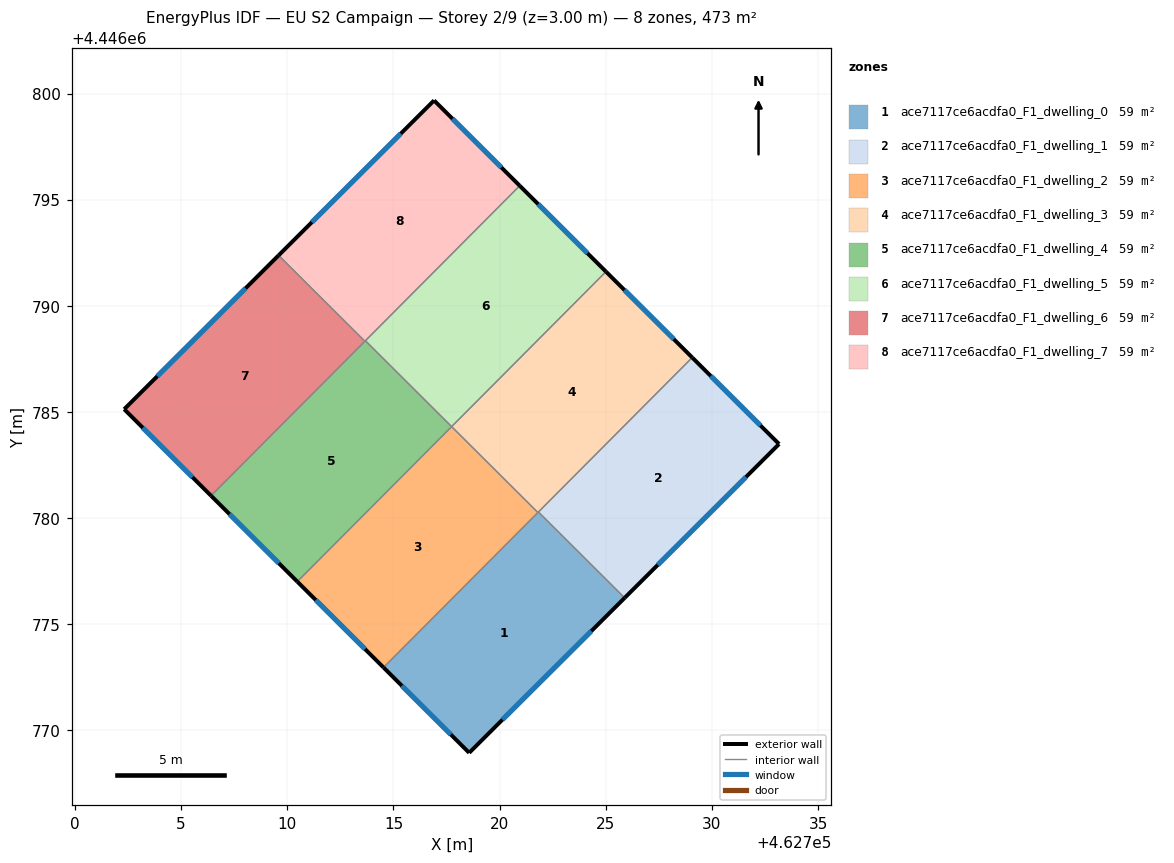
=== STOREY PLAN SPEC (per zone: floor XY polygon, exterior-wall plan segments, windows/doors) ===
zone 1: ace7117ce6acdfa0_F1_dwelling_0  (59.1 m²)
  floor: (462725.89, 4446776.25) (462718.57, 4446768.95) (462714.53, 4446772.97) (462721.83, 4446780.29)
  exterior wall: (462718.57, 4446768.95) – (462725.89, 4446776.25)  [10.3 m]
    window: (462720.14, 4446770.51) – (462724.32, 4446774.68)  [10.1 m²]
  exterior wall: (462714.53, 4446772.97) – (462718.57, 4446768.95)  [5.7 m]
    window: (462715.40, 4446772.11) – (462717.70, 4446769.81)  [5.6 m²]
  interior walls: 3
zone 2: ace7117ce6acdfa0_F1_dwelling_1  (59.1 m²)
  floor: (462733.17, 4446783.49) (462725.89, 4446776.25) (462721.83, 4446780.29) (462729.08, 4446787.57)
  exterior wall: (462725.89, 4446776.25) – (462733.17, 4446783.49)  [10.3 m]
    window: (462727.45, 4446777.80) – (462731.61, 4446781.94)  [10.1 m²]
  exterior wall: (462733.17, 4446783.49) – (462729.08, 4446787.57)  [5.8 m]
    window: (462732.29, 4446784.37) – (462729.95, 4446786.70)  [5.7 m²]
  interior walls: 2
zone 3: ace7117ce6acdfa0_F1_dwelling_2  (59.1 m²)
  floor: (462721.80, 4446780.27) (462714.53, 4446772.97) (462710.47, 4446777.01) (462717.74, 4446784.31)
  exterior wall: (462710.47, 4446777.01) – (462714.53, 4446772.97)  [5.7 m]
    window: (462711.34, 4446776.15) – (462713.66, 4446773.83)  [5.6 m²]
  interior walls: 3
zone 4: ace7117ce6acdfa0_F1_dwelling_3  (59.1 m²)
  floor: (462729.08, 4446787.57) (462721.80, 4446780.27) (462717.74, 4446784.31) (462725.01, 4446791.61)
  exterior wall: (462729.08, 4446787.57) – (462725.01, 4446791.61)  [5.7 m]
    window: (462728.20, 4446788.43) – (462725.88, 4446790.75)  [5.6 m²]
  interior walls: 4
zone 5: ace7117ce6acdfa0_F1_dwelling_4  (59.1 m²)
  floor: (462717.74, 4446784.31) (462710.47, 4446777.01) (462706.41, 4446781.06) (462713.68, 4446788.36)
  exterior wall: (462706.41, 4446781.06) – (462710.47, 4446777.01)  [5.7 m]
    window: (462707.28, 4446780.19) – (462709.60, 4446777.88)  [5.6 m²]
  interior walls: 4
zone 6: ace7117ce6acdfa0_F1_dwelling_5  (59.1 m²)
  floor: (462725.01, 4446791.61) (462717.74, 4446784.31) (462713.68, 4446788.36) (462720.95, 4446795.66)
  exterior wall: (462725.01, 4446791.61) – (462720.95, 4446795.66)  [5.7 m]
    window: (462724.14, 4446792.48) – (462721.82, 4446794.79)  [5.6 m²]
  interior walls: 3
zone 7: ace7117ce6acdfa0_F1_dwelling_6  (59.1 m²)
  floor: (462713.65, 4446788.33) (462706.41, 4446781.06) (462702.32, 4446785.13) (462709.59, 4446792.38)
  exterior wall: (462709.59, 4446792.38) – (462702.32, 4446785.13)  [10.3 m]
    window: (462708.03, 4446790.83) – (462703.87, 4446786.69)  [10.1 m²]
  exterior wall: (462702.32, 4446785.13) – (462706.41, 4446781.06)  [5.8 m]
    window: (462703.19, 4446784.26) – (462705.53, 4446781.93)  [5.7 m²]
  interior walls: 2
zone 8: ace7117ce6acdfa0_F1_dwelling_7  (59.1 m²)
  floor: (462720.95, 4446795.66) (462713.65, 4446788.33) (462709.59, 4446792.38) (462716.91, 4446799.68)
  exterior wall: (462716.91, 4446799.68) – (462709.59, 4446792.38)  [10.3 m]
    window: (462715.35, 4446798.12) – (462711.16, 4446793.94)  [10.1 m²]
  exterior wall: (462720.95, 4446795.66) – (462716.91, 4446799.68)  [5.7 m]
    window: (462720.08, 4446796.52) – (462717.78, 4446798.82)  [5.6 m²]
  interior walls: 3

=== DERIVED (storey summary) ===
Building: EU S2 Campaign
Storey: 2 of 9  (floor level z = 3.00 m)
Storey gross floor area: 472.7 m²
Zones on this storey: 8
  - ace7117ce6acdfa0_F1_dwelling_0: floor 59.1 m²; exterior wall 16.0 m (48.1 m²); 2 window(s) 15.7 m²; WWR 32.7%
  - ace7117ce6acdfa0_F1_dwelling_1: floor 59.1 m²; exterior wall 16.0 m (48.1 m²); 2 window(s) 15.7 m²; WWR 32.7%
  - ace7117ce6acdfa0_F1_dwelling_2: floor 59.1 m²; exterior wall 5.7 m (17.2 m²); 1 window(s) 5.6 m²; WWR 32.7%
  - ace7117ce6acdfa0_F1_dwelling_3: floor 59.1 m²; exterior wall 5.7 m (17.2 m²); 1 window(s) 5.6 m²; WWR 32.7%
  - ace7117ce6acdfa0_F1_dwelling_4: floor 59.1 m²; exterior wall 5.7 m (17.2 m²); 1 window(s) 5.6 m²; WWR 32.7%
  - ace7117ce6acdfa0_F1_dwelling_5: floor 59.1 m²; exterior wall 5.7 m (17.2 m²); 1 window(s) 5.6 m²; WWR 32.7%
  - ace7117ce6acdfa0_F1_dwelling_6: floor 59.1 m²; exterior wall 16.0 m (48.1 m²); 2 window(s) 15.7 m²; WWR 32.7%
  - ace7117ce6acdfa0_F1_dwelling_7: floor 59.1 m²; exterior wall 16.0 m (48.1 m²); 2 window(s) 15.7 m²; WWR 32.7%
Zone adjacency (shared interzone walls):
  - ace7117ce6acdfa0_F1_dwelling_0 ↔ ace7117ce6acdfa0_F1_dwelling_1
  - ace7117ce6acdfa0_F1_dwelling_0 ↔ ace7117ce6acdfa0_F1_dwelling_2
  - ace7117ce6acdfa0_F1_dwelling_0 ↔ ace7117ce6acdfa0_F1_dwelling_3
  - ace7117ce6acdfa0_F1_dwelling_1 ↔ ace7117ce6acdfa0_F1_dwelling_3
  - ace7117ce6acdfa0_F1_dwelling_2 ↔ ace7117ce6acdfa0_F1_dwelling_3
  - ace7117ce6acdfa0_F1_dwelling_2 ↔ ace7117ce6acdfa0_F1_dwelling_4
  - ace7117ce6acdfa0_F1_dwelling_3 ↔ ace7117ce6acdfa0_F1_dwelling_5
  - ace7117ce6acdfa0_F1_dwelling_4 ↔ ace7117ce6acdfa0_F1_dwelling_5
  - ace7117ce6acdfa0_F1_dwelling_4 ↔ ace7117ce6acdfa0_F1_dwelling_6
  - ace7117ce6acdfa0_F1_dwelling_4 ↔ ace7117ce6acdfa0_F1_dwelling_7
  - ace7117ce6acdfa0_F1_dwelling_5 ↔ ace7117ce6acdfa0_F1_dwelling_7
  - ace7117ce6acdfa0_F1_dwelling_6 ↔ ace7117ce6acdfa0_F1_dwelling_7